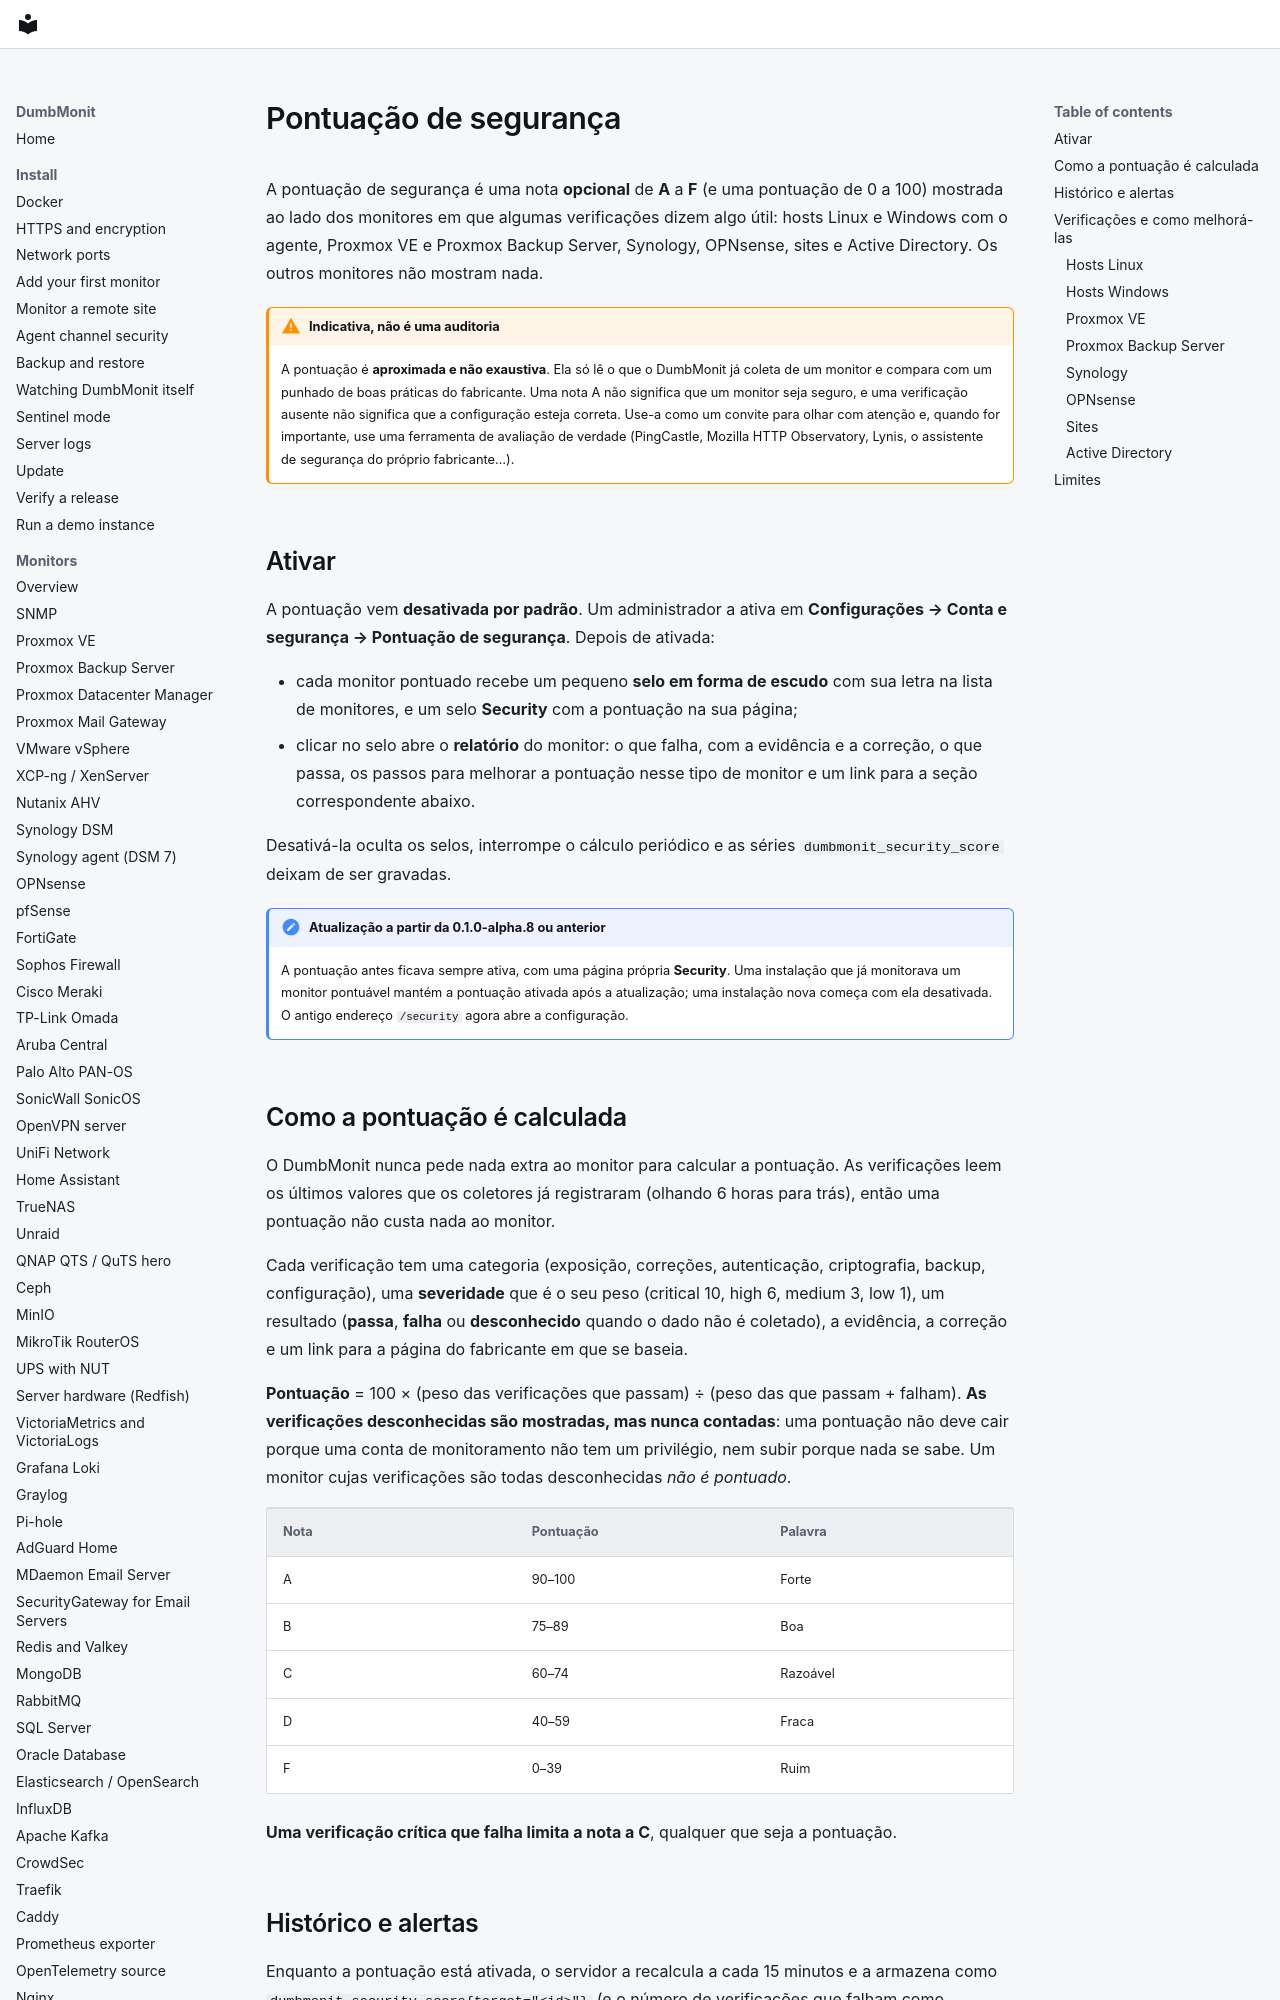

repository: laupernoe/dumbmonit · page: using/security-score.pt-BR/index.html · generator: mkdocs

# Pontuação de segurança

A pontuação de segurança é uma nota **opcional** de **A** a **F** (e uma
pontuação de 0 a 100) mostrada ao lado dos monitores em que algumas
verificações dizem algo útil: hosts Linux e Windows com o agente, Proxmox VE e
Proxmox Backup Server, Synology, OPNsense, sites e Active Directory. Os outros
monitores não mostram nada.

!!! warning "Indicativa, não é uma auditoria"
    A pontuação é **aproximada e não exaustiva**. Ela só lê o que o DumbMonit
    já coleta de um monitor e compara com um punhado de boas práticas do
    fabricante. Uma nota A não significa que um monitor seja seguro, e uma
    verificação ausente não significa que a configuração esteja correta. Use-a
    como um convite para olhar com atenção e, quando for importante, use uma
    ferramenta de avaliação de verdade (PingCastle, Mozilla HTTP Observatory,
    Lynis, o assistente de segurança do próprio fabricante…).

## Ativar

A pontuação vem **desativada por padrão**. Um administrador a ativa em
**Configurações → Conta e segurança → Pontuação de segurança**. Depois de
ativada:

- cada monitor pontuado recebe um pequeno **selo em forma de escudo** com
  sua letra na lista de monitores, e um selo **Security** com a pontuação na
  sua página;
- clicar no selo abre o **relatório** do monitor: o que falha, com a
  evidência e a correção, o que passa, os passos para melhorar a pontuação
  nesse tipo de monitor e um link para a seção correspondente abaixo.

Desativá-la oculta os selos, interrompe o cálculo periódico e as séries
`dumbmonit_security_score` deixam de ser gravadas.

!!! note "Atualização a partir da 0.1.0-alpha.8 ou anterior"
    A pontuação antes ficava sempre ativa, com uma página própria
    **Security**. Uma instalação que já monitorava um monitor pontuável
    mantém a pontuação ativada após a atualização; uma instalação nova começa
    com ela desativada. O antigo endereço `/security` agora abre a
    configuração.

## Como a pontuação é calculada

O DumbMonit nunca pede nada extra ao monitor para calcular a pontuação. As
verificações leem os últimos valores que os coletores já registraram (olhando
6 horas para trás), então uma pontuação não custa nada ao monitor.

Cada verificação tem uma categoria (exposição, correções, autenticação,
criptografia, backup, configuração), uma **severidade** que é o seu peso
(critical 10, high 6, medium 3, low 1), um resultado (**passa**, **falha** ou
**desconhecido** quando o dado não é coletado), a evidência, a correção e um
link para a página do fabricante em que se baseia.

**Pontuação** = 100 × (peso das verificações que passam) ÷ (peso das que
passam + falham). **As verificações desconhecidas são mostradas, mas nunca
contadas**: uma pontuação não deve cair porque uma conta de monitoramento não
tem um privilégio, nem subir porque nada se sabe. Um monitor cujas
verificações são todas desconhecidas *não é pontuado*.

| Nota | Pontuação | Palavra |
|---|---|---|
| A | 90–100 | Forte |
| B | 75–89 | Boa |
| C | 60–74 | Razoável |
| D | 40–59 | Fraca |
| F | 0–39 | Ruim |

**Uma verificação crítica que falha limita a nota a C**, qualquer que seja a
pontuação.
